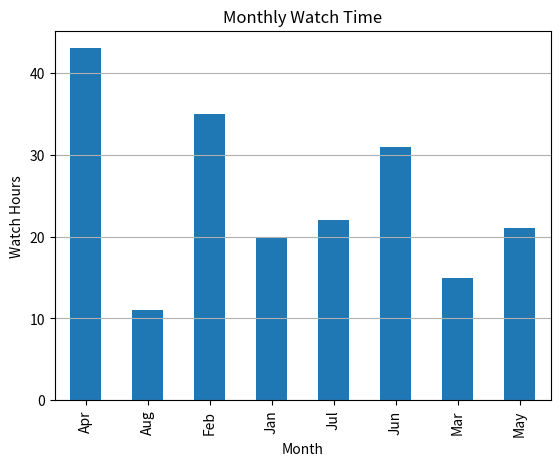

The matplotlib source for this figure:
import pandas as pd 
import numpy as np 
import matplotlib.pyplot as plt 
data = {
    "user_id": range(1, 16),

    "user_name": [
        "Rahul", "Sneha", "Kiran", "Anjali", "Arjun",
        "Rahul", "Sneha", "Kiran", "Anjali", "Arjun",
        "Rahul", "Sneha", "Kiran", "Anjali", "Arjun"
    ],

    "genre": [
        "Action", "Comedy", "Drama", "Action", "Sci-Fi",
        "Drama", "Comedy", "Action", "Sci-Fi", "Drama",
        "Comedy", "Action", "Drama", "Sci-Fi", "Comedy"
    ],

    "watch_time_hours": [
        12, 8, 15, 20, 5,
        10, 18, 25, 7, 14,
        9, 22, 16, 6, 11
    ],

    "subscription_price": [
        499, 499, 699, 699, 499,
        699, 499, 999, 499, 699,
        499, 999, 699, 499, 499
    ],

    "month": [
        "Jan", "Jan", "Feb", "Feb", "Mar",
        "Mar", "Apr", "Apr", "May", "May",
        "Jun", "Jun", "Jul", "Jul", "Aug"
    ]
}
df = pd.DataFrame(data)
df = pd.DataFrame(data)


total_revenue = df["subscription_price"].sum()

print("TOTAL SUBSCRIPTION REVENUE")
print(total_revenue)


genre_watch = df.groupby("genre")["watch_time_hours"].sum()

print("\nWATCH TIME BY GENRE")
print(genre_watch)


top_genre = genre_watch.idxmax()

print("\nMOST POPULAR GENRE")
print(top_genre)



inactive_users = df[df["watch_time_hours"] < 8]

print("\nINACTIVE USERS")
print(inactive_users[["user_name", "watch_time_hours"]])


monthly_watch = df.groupby("month")["watch_time_hours"].sum()

print("\nMONTHLY WATCH TIME")
print(monthly_watch)


print("\nPLATFORM STATISTICS")

print("Average Watch Time:",
    np.mean(df["watch_time_hours"]))

print("Maximum Watch Time:",
    np.max(df["watch_time_hours"]))

print("Minimum Watch Time:",
    np.min(df["watch_time_hours"]))

print("Standard Deviation:",
np.std(df["watch_time_hours"]))
monthly_watch.plot(kind='bar')
plt.title("Monthly Watch Time")
plt.xlabel("Month")
plt.ylabel("Watch Hours")
plt.grid(axis='y')
plt.show()
